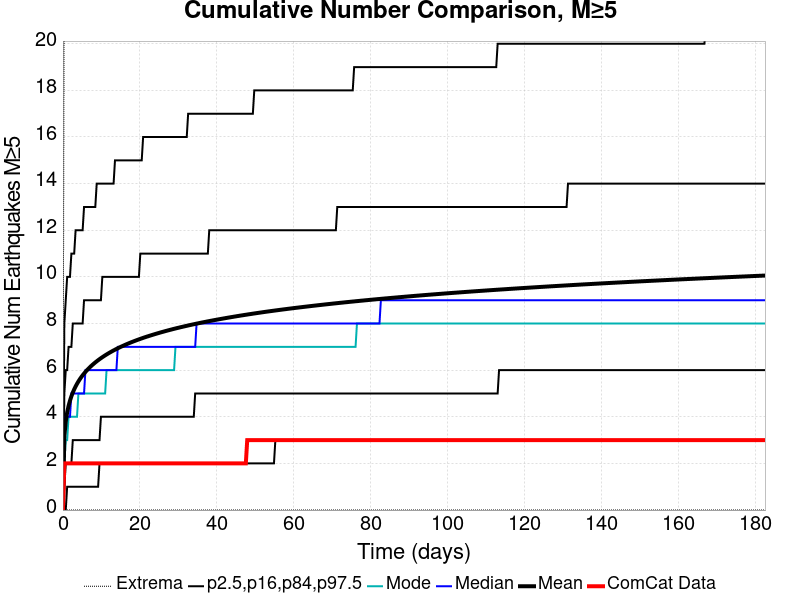

The table this chart was drawn from, first rows:
Time (days), ComCat Data, Simulation Mean, Simulation Median, Simulation Mode, Simulation Minimum, Simulation Maximum, 2.5 %-ile, 16 %-ile, 84 %-ile, 97.5 %-ile
0.0, 0.0, 0.0, 0.0, 0.0, 0.0, 0.0, 0.0, 0.0, 0.0, 0.0
0.3655, 2.0, 3.175, 3.0, 2.0, 0.0, 25.0, 0.0, 1.0, 5.0, 8.0
0.731, 2.0, 3.8, 4.0, 3.0, 0.0, 30.0, 0.0, 2.0, 6.0, 9.0
1.096, 2.0, 4.185, 4.0, 3.0, 0.0, 32.0, 1.0, 2.0, 6.0, 10.0
1.462, 2.0, 4.467, 4.0, 4.0, 0.0, 35.0, 1.0, 2.0, 7.0, 10.0
1.827, 2.0, 4.691, 4.0, 4.0, 0.0, 37.0, 1.0, 2.0, 7.0, 10.0
2.193, 2.0, 4.878, 5.0, 4.0, 0.0, 39.0, 1.0, 2.0, 7.0, 11.0
2.558, 2.0, 5.037, 5.0, 4.0, 0.0, 43.0, 1.0, 3.0, 8.0, 11.0
2.924, 2.0, 5.177, 5.0, 4.0, 0.0, 44.0, 1.0, 3.0, 8.0, 11.0
3.289, 2.0, 5.302, 5.0, 4.0, 0.0, 47.0, 1.0, 3.0, 8.0, 12.0
3.655, 2.0, 5.414, 5.0, 4.0, 0.0, 48.0, 1.0, 3.0, 8.0, 12.0
4.02, 2.0, 5.516, 5.0, 5.0, 0.0, 48.0, 1.0, 3.0, 8.0, 12.0
4.386, 2.0, 5.611, 5.0, 5.0, 0.0, 48.0, 1.0, 3.0, 8.0, 12.0
4.751, 2.0, 5.698, 5.0, 5.0, 0.0, 50.0, 1.0, 3.0, 8.0, 12.0
5.117, 2.0, 5.779, 5.0, 5.0, 0.0, 51.0, 1.0, 3.0, 8.0, 12.0
5.482, 2.0, 5.854, 5.0, 5.0, 0.0, 52.0, 1.0, 3.0, 9.0, 13.0
5.848, 2.0, 5.925, 6.0, 5.0, 0.0, 54.0, 1.0, 3.0, 9.0, 13.0
6.213, 2.0, 5.993, 6.0, 5.0, 0.0, 54.0, 1.0, 3.0, 9.0, 13.0
6.579, 2.0, 6.056, 6.0, 5.0, 0.0, 55.0, 1.0, 3.0, 9.0, 13.0
6.944, 2.0, 6.116, 6.0, 5.0, 0.0, 56.0, 1.0, 3.0, 9.0, 13.0
7.31, 2.0, 6.174, 6.0, 5.0, 0.0, 56.0, 1.0, 3.0, 9.0, 13.0
7.675, 2.0, 6.229, 6.0, 5.0, 0.0, 56.0, 1.0, 3.0, 9.0, 13.0
8.041, 2.0, 6.281, 6.0, 5.0, 0.0, 56.0, 1.0, 3.0, 9.0, 13.0
8.406, 2.0, 6.332, 6.0, 5.0, 0.0, 58.0, 1.0, 3.0, 9.0, 13.0
8.772, 2.0, 6.38, 6.0, 5.0, 0.0, 58.0, 1.0, 3.0, 9.0, 14.0
9.137, 2.0, 6.426, 6.0, 5.0, 0.0, 58.0, 1.0, 3.0, 9.0, 14.0
9.503, 2.0, 6.471, 6.0, 5.0, 0.0, 58.0, 2.0, 3.0, 9.0, 14.0
9.868, 2.0, 6.514, 6.0, 5.0, 0.0, 58.0, 2.0, 4.0, 9.0, 14.0
10.23, 2.0, 6.556, 6.0, 5.0, 0.0, 60.0, 2.0, 4.0, 10.0, 14.0
10.6, 2.0, 6.596, 6.0, 5.0, 0.0, 60.0, 2.0, 4.0, 10.0, 14.0
10.96, 2.0, 6.635, 6.0, 5.0, 0.0, 60.0, 2.0, 4.0, 10.0, 14.0
11.33, 2.0, 6.673, 6.0, 6.0, 0.0, 61.0, 2.0, 4.0, 10.0, 14.0
11.7, 2.0, 6.709, 6.0, 6.0, 0.0, 61.0, 2.0, 4.0, 10.0, 14.0
12.06, 2.0, 6.745, 6.0, 6.0, 0.0, 61.0, 2.0, 4.0, 10.0, 14.0
12.43, 2.0, 6.78, 6.0, 6.0, 0.0, 61.0, 2.0, 4.0, 10.0, 14.0
12.79, 2.0, 6.813, 6.0, 6.0, 0.0, 61.0, 2.0, 4.0, 10.0, 14.0
13.16, 2.0, 6.846, 6.0, 6.0, 0.0, 61.0, 2.0, 4.0, 10.0, 14.0
13.52, 2.0, 6.878, 6.0, 6.0, 0.0, 62.0, 2.0, 4.0, 10.0, 15.0
13.89, 2.0, 6.908, 6.0, 6.0, 0.0, 62.0, 2.0, 4.0, 10.0, 15.0
14.25, 2.0, 6.939, 7.0, 6.0, 0.0, 63.0, 2.0, 4.0, 10.0, 15.0
14.62, 2.0, 6.968, 7.0, 6.0, 0.0, 63.0, 2.0, 4.0, 10.0, 15.0
14.99, 2.0, 6.997, 7.0, 6.0, 0.0, 63.0, 2.0, 4.0, 10.0, 15.0
15.35, 2.0, 7.025, 7.0, 6.0, 0.0, 63.0, 2.0, 4.0, 10.0, 15.0
15.72, 2.0, 7.053, 7.0, 6.0, 0.0, 63.0, 2.0, 4.0, 10.0, 15.0
16.08, 2.0, 7.08, 7.0, 6.0, 0.0, 63.0, 2.0, 4.0, 10.0, 15.0
16.45, 2.0, 7.106, 7.0, 6.0, 0.0, 64.0, 2.0, 4.0, 10.0, 15.0
16.81, 2.0, 7.132, 7.0, 6.0, 0.0, 66.0, 2.0, 4.0, 10.0, 15.0
17.18, 2.0, 7.157, 7.0, 6.0, 0.0, 66.0, 2.0, 4.0, 10.0, 15.0
17.54, 2.0, 7.182, 7.0, 6.0, 0.0, 66.0, 2.0, 4.0, 10.0, 15.0
17.91, 2.0, 7.206, 7.0, 6.0, 0.0, 66.0, 2.0, 4.0, 10.0, 15.0
18.27, 2.0, 7.23, 7.0, 6.0, 0.0, 67.0, 2.0, 4.0, 10.0, 15.0
18.64, 2.0, 7.253, 7.0, 6.0, 0.0, 67.0, 2.0, 4.0, 10.0, 15.0
19.01, 2.0, 7.276, 7.0, 6.0, 0.0, 67.0, 2.0, 4.0, 10.0, 15.0
19.37, 2.0, 7.299, 7.0, 6.0, 0.0, 67.0, 2.0, 4.0, 10.0, 15.0
19.74, 2.0, 7.321, 7.0, 6.0, 0.0, 67.0, 2.0, 4.0, 10.0, 15.0
20.1, 2.0, 7.342, 7.0, 6.0, 0.0, 67.0, 2.0, 4.0, 11.0, 15.0
20.47, 2.0, 7.363, 7.0, 6.0, 0.0, 67.0, 2.0, 4.0, 11.0, 15.0
20.83, 2.0, 7.385, 7.0, 6.0, 0.0, 67.0, 2.0, 4.0, 11.0, 16.0
21.2, 2.0, 7.405, 7.0, 6.0, 0.0, 68.0, 2.0, 4.0, 11.0, 16.0
21.56, 2.0, 7.425, 7.0, 6.0, 0.0, 68.0, 2.0, 4.0, 11.0, 16.0
... 440 more rows
